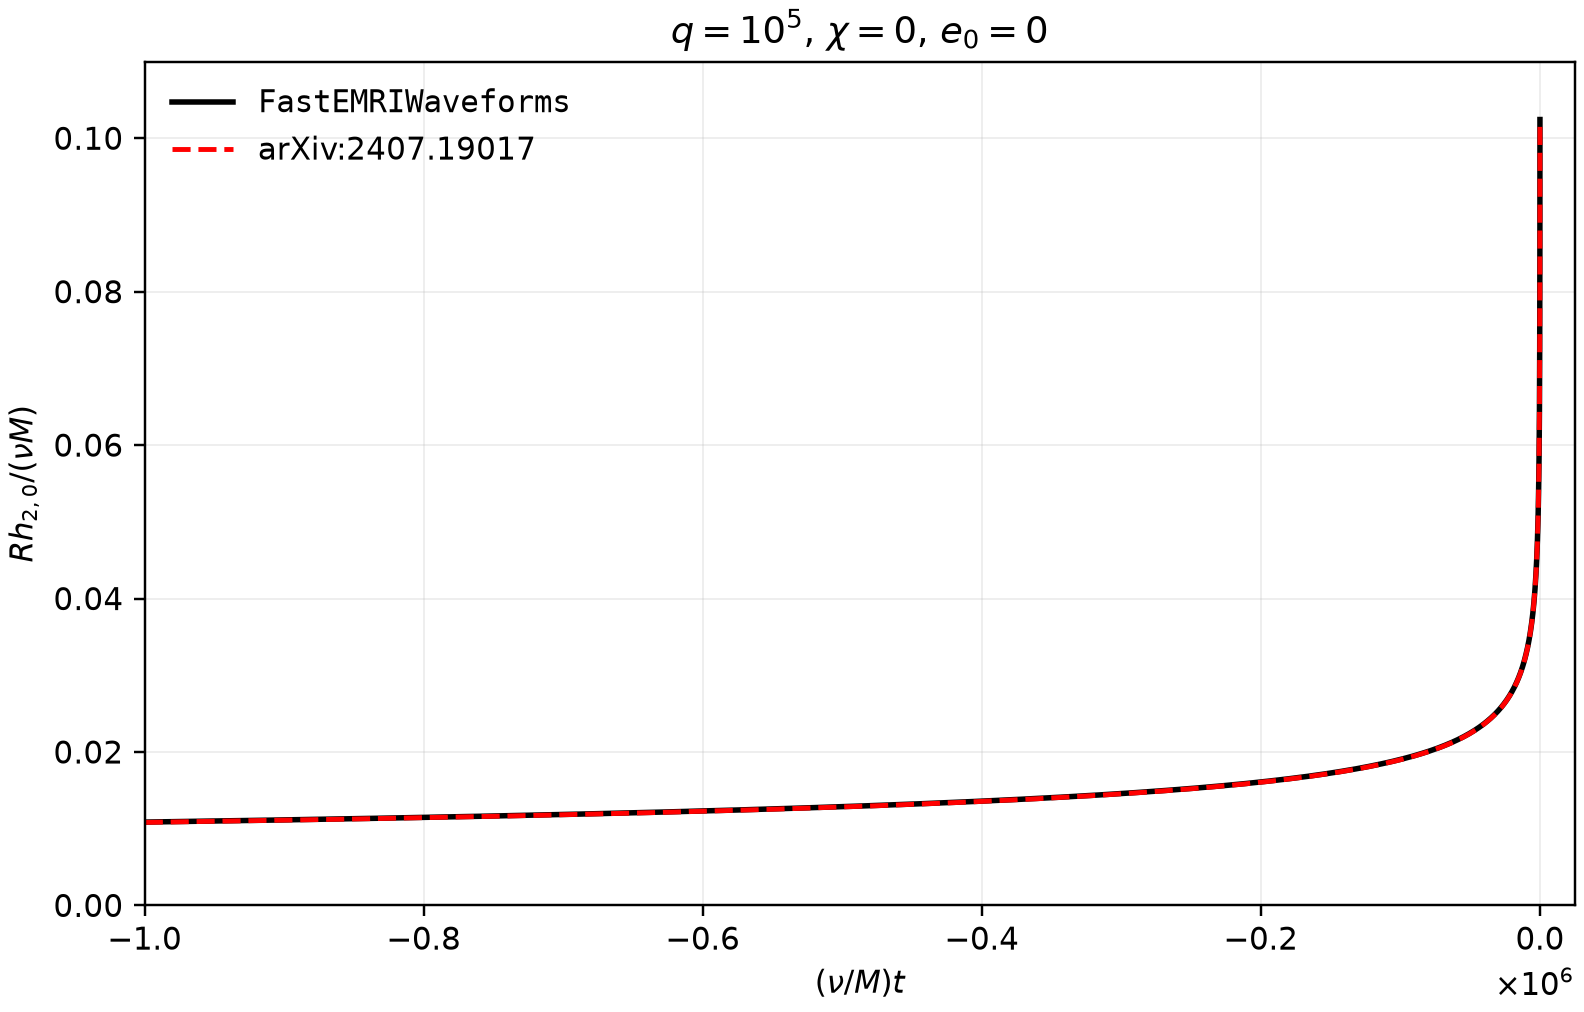

The table this chart was drawn from, first rows:
nu_t_over_M, FastEMRIWaveforms_R_h20_over_nu_M, arXiv_2407_19017_Fig3_R_h20_over_nu_M
-1970591, 0.00919, nan
-1965624, 0.009196, nan
-1960670, 0.009202, nan
-1955729, 0.009208, nan
-1950800, 0.009213, nan
-1945884, 0.009219, nan
-1940979, 0.009225, nan
-1936088, 0.009231, nan
-1931208, 0.009236, nan
-1926341, 0.009242, nan
-1921486, 0.009248, nan
-1916644, 0.009253, nan
-1911813, 0.009259, nan
-1906995, 0.009265, nan
-1902189, 0.009271, nan
-1897395, 0.009277, nan
-1892613, 0.009282, nan
-1887843, 0.009288, nan
-1883085, 0.009294, nan
-1878339, 0.0093, nan
-1873605, 0.009305, nan
-1868883, 0.009311, nan
-1864173, 0.009317, nan
-1859475, 0.009323, nan
-1854789, 0.009328, nan
-1850114, 0.009334, nan
-1845451, 0.00934, nan
-1840800, 0.009346, nan
-1836161, 0.009352, nan
-1831533, 0.009357, nan
-1826917, 0.009363, nan
-1822313, 0.009369, nan
-1817720, 0.009375, nan
-1813139, 0.009381, nan
-1808570, 0.009387, nan
-1804012, 0.009392, nan
-1799465, 0.009398, nan
-1794930, 0.009404, nan
-1790406, 0.00941, nan
-1785894, 0.009416, nan
-1781393, 0.009422, nan
-1776904, 0.009427, nan
-1772425, 0.009433, nan
-1767958, 0.009439, nan
-1763503, 0.009445, nan
-1759058, 0.009451, nan
-1754625, 0.009457, nan
-1750203, 0.009463, nan
-1745792, 0.009469, nan
-1741392, 0.009474, nan
-1737003, 0.00948, nan
-1732625, 0.009486, nan
-1728259, 0.009492, nan
-1723903, 0.009498, nan
-1719558, 0.009504, nan
-1715225, 0.00951, nan
-1710902, 0.009516, nan
-1706590, 0.009522, nan
-1702289, 0.009527, nan
-1697999, 0.009533, nan
... 7,941 more rows
